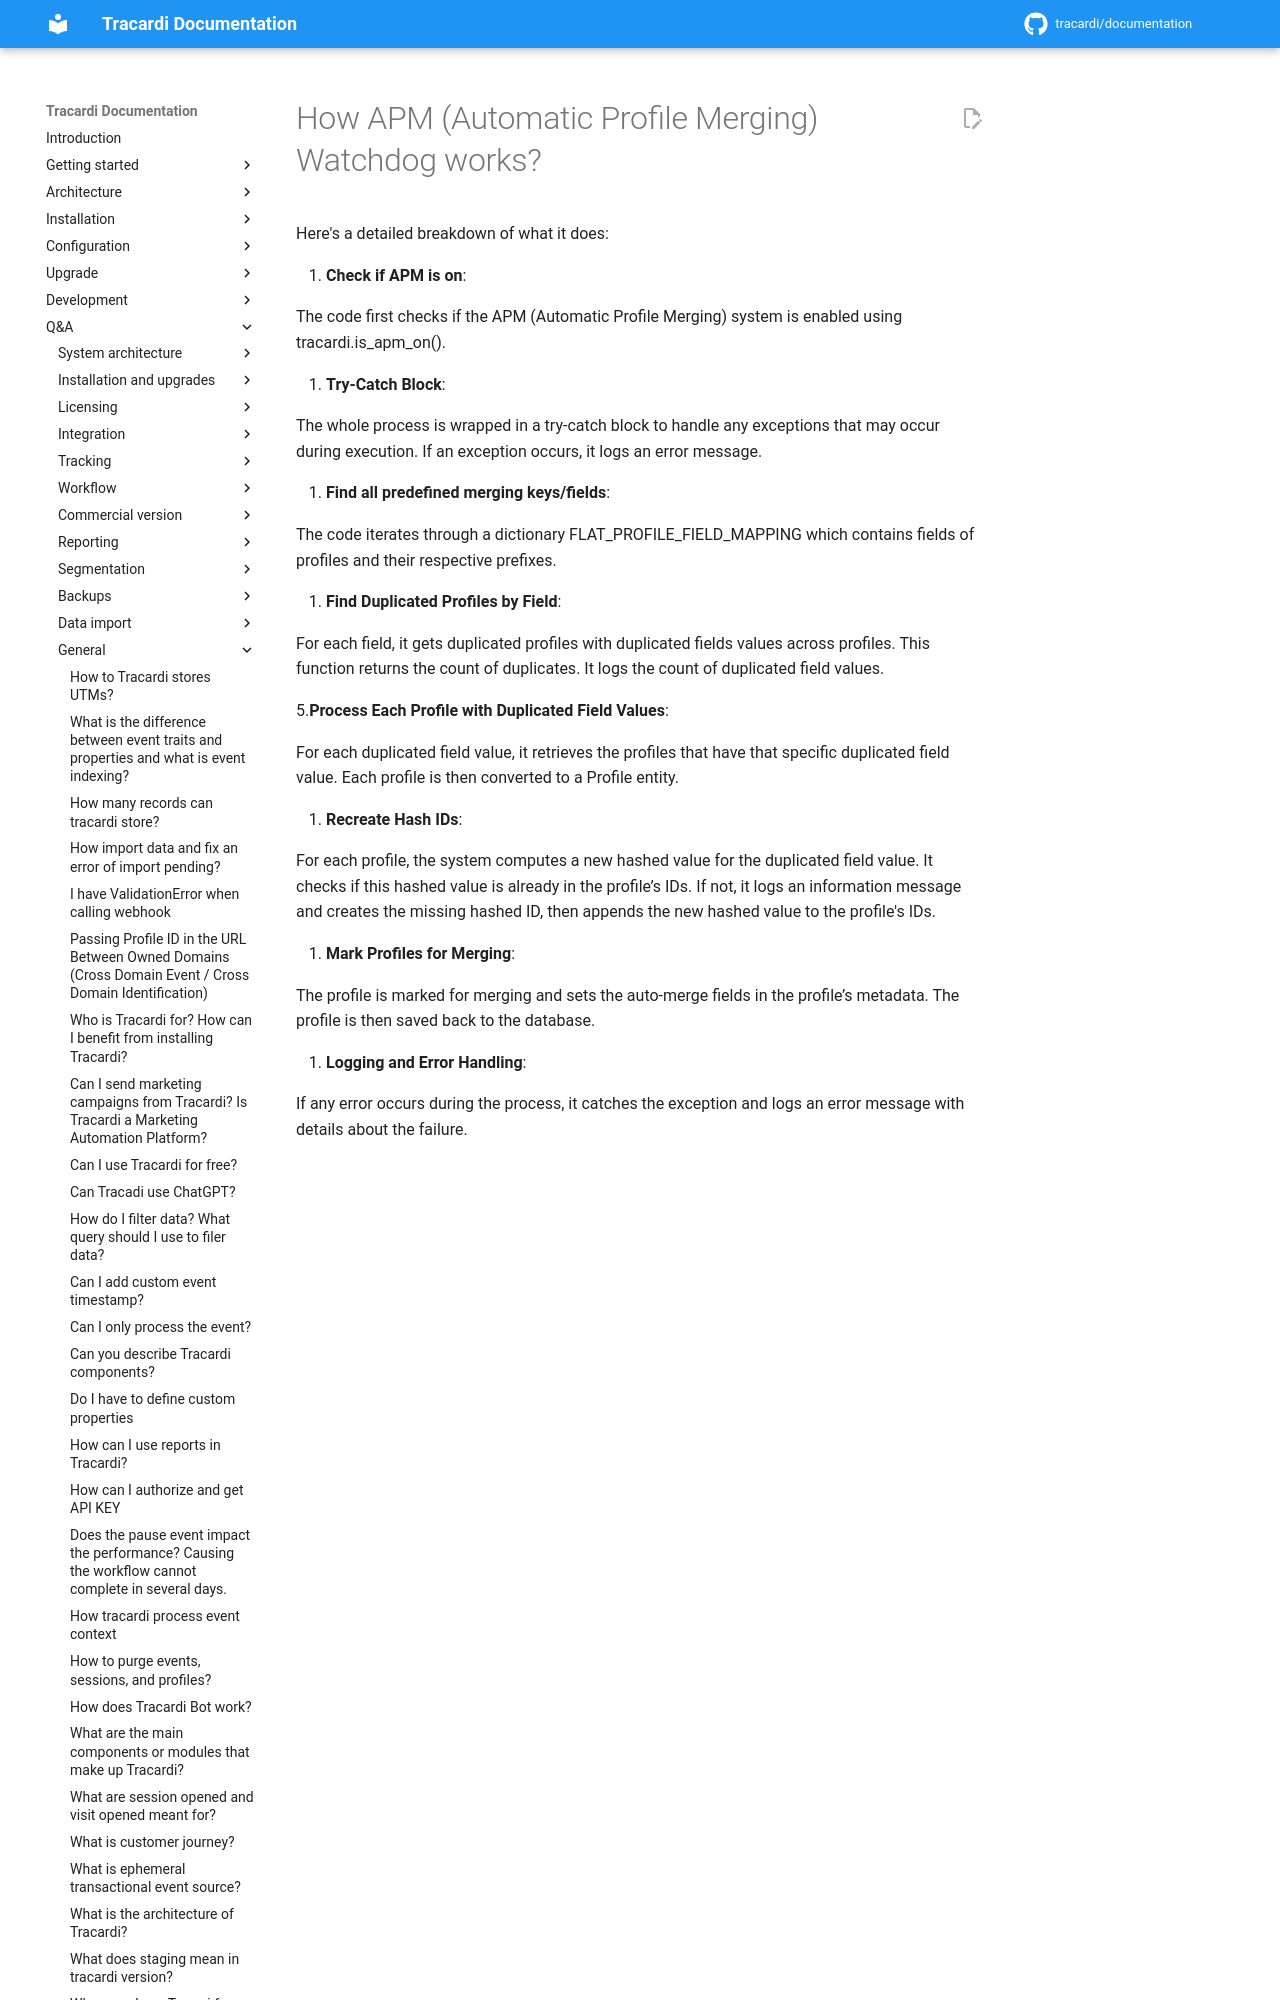

repository: Tracardi/documentation · page: 1.1.x/qa/how_apm_watchdog_works/index.html · generator: mkdocs

# How APM (Automatic Profile Merging) Watchdog works?

Here's a detailed breakdown of what it does:

1. **Check if APM is on**:

The code first checks if the APM (Automatic Profile Merging) system is enabled using tracardi.is_apm_on().

2. **Try-Catch Block**:
